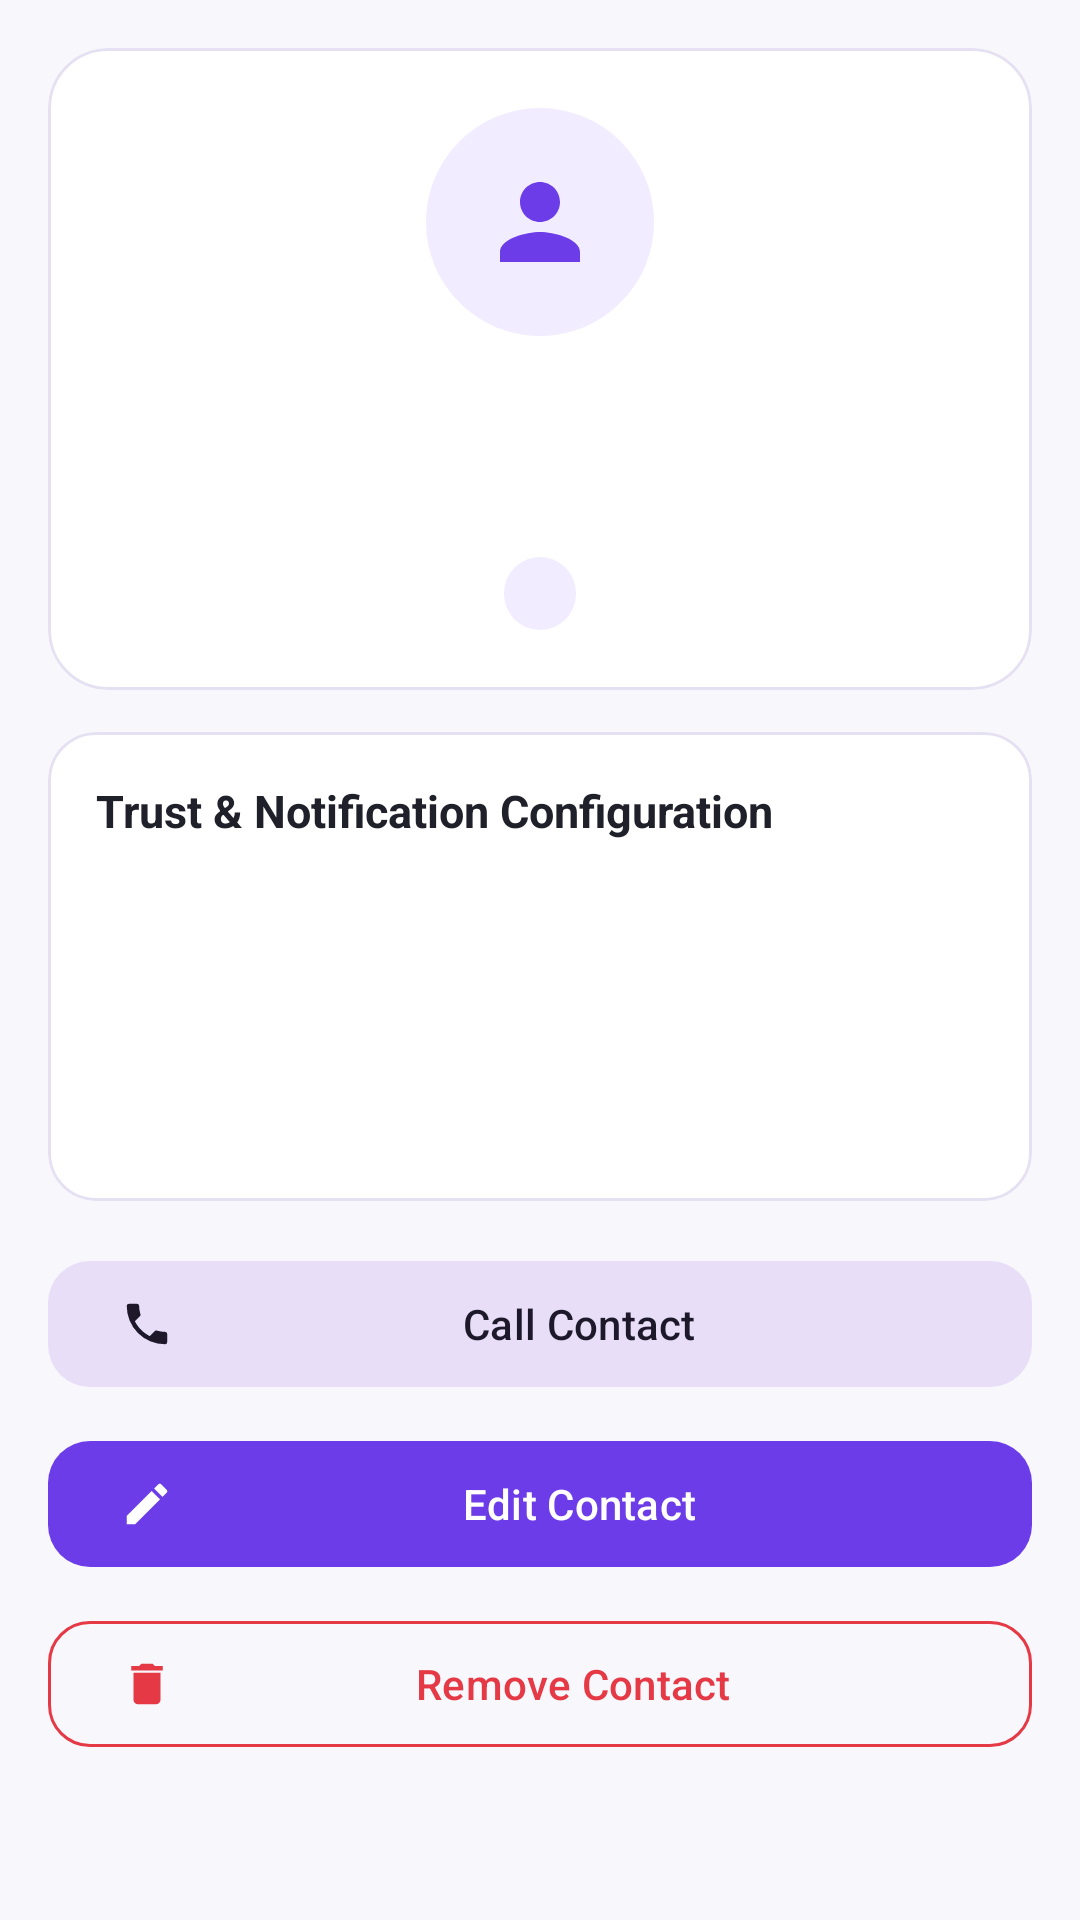

This screen was rendered from an Android layout file. Write that file and the resources it references.
<!-- AndroidManifest.xml: application theme Theme.SafeMe -->
<!-- res/layout/fragment_contact_detail.xml -->
<?xml version="1.0" encoding="utf-8"?>
<ScrollView xmlns:android="http://schemas.android.com/apk/res/android"
    xmlns:app="http://schemas.android.com/apk/res-auto"
    android:layout_width="match_parent"
    android:layout_height="match_parent"
    android:background="@color/safeme_background"
    android:fillViewport="true">

    <LinearLayout
        android:layout_width="match_parent"
        android:layout_height="wrap_content"
        android:orientation="vertical"
        android:padding="16dp">

        <com.google.android.material.card.MaterialCardView
            android:layout_width="match_parent"
            android:layout_height="wrap_content"
            app:cardBackgroundColor="@color/safeme_surface"
            app:cardCornerRadius="20dp"
            app:strokeColor="@color/safeme_border"
            app:strokeWidth="1dp">

            <LinearLayout
                android:layout_width="match_parent"
                android:layout_height="wrap_content"
                android:gravity="center_horizontal"
                android:orientation="vertical"
                android:padding="20dp">

                <ImageView
                    android:layout_width="76dp"
                    android:layout_height="76dp"
                    android:background="@drawable/bg_circle_lavender"
                    android:contentDescription="Contact profile"
                    android:padding="18dp"
                    android:src="@drawable/ic_profile"
                    app:tint="@color/safeme_primary" />

                <TextView
                    android:id="@+id/tvDetailName"
                    android:layout_width="wrap_content"
                    android:layout_height="wrap_content"
                    android:layout_marginTop="12dp"
                    android:textColor="@color/safeme_text_main"
                    android:textSize="22sp"
                    android:textStyle="bold" />

                <TextView
                    android:id="@+id/tvDetailPhone"
                    android:layout_width="wrap_content"
                    android:layout_height="wrap_content"
                    android:layout_marginTop="4dp"
                    android:textColor="@color/safeme_text_secondary"
                    android:textSize="15sp" />

                <TextView
                    android:id="@+id/tvDetailRelation"
                    android:layout_width="wrap_content"
                    android:layout_height="wrap_content"
                    android:layout_marginTop="8dp"
                    android:background="@drawable/bg_pill_lavender"
                    android:paddingHorizontal="12dp"
                    android:paddingVertical="4dp"
                    android:textColor="@color/safeme_deep_purple"
                    android:textSize="12sp"
                    android:textStyle="bold" />
            </LinearLayout>
        </com.google.android.material.card.MaterialCardView>

        <com.google.android.material.card.MaterialCardView
            android:layout_width="match_parent"
            android:layout_height="wrap_content"
            android:layout_marginTop="14dp"
            app:cardBackgroundColor="@color/safeme_surface"
            app:cardCornerRadius="16dp"
            app:strokeColor="@color/safeme_border"
            app:strokeWidth="1dp">

            <LinearLayout
                android:layout_width="match_parent"
                android:layout_height="wrap_content"
                android:orientation="vertical"
                android:padding="16dp">

                <TextView
                    android:layout_width="wrap_content"
                    android:layout_height="wrap_content"
                    android:text="Trust &amp; Notification Configuration"
                    android:textColor="@color/safeme_text_main"
                    android:textSize="15sp"
                    android:textStyle="bold" />

                <TextView
                    android:id="@+id/tvDetailType"
                    android:layout_width="match_parent"
                    android:layout_height="wrap_content"
                    android:layout_marginTop="10dp"
                    android:textColor="@color/safeme_text_main"
                    android:textSize="14sp" />

                <TextView
                    android:id="@+id/tvDetailVerification"
                    android:layout_width="match_parent"
                    android:layout_height="wrap_content"
                    android:layout_marginTop="6dp"
                    android:textColor="@color/safeme_text_secondary"
                    android:textSize="14sp" />

                <TextView
                    android:id="@+id/tvDetailPriority"
                    android:layout_width="match_parent"
                    android:layout_height="wrap_content"
                    android:layout_marginTop="6dp"
                    android:textColor="@color/safeme_text_secondary"
                    android:textSize="14sp" />

                <TextView
                    android:id="@+id/tvDetailPrefs"
                    android:layout_width="match_parent"
                    android:layout_height="wrap_content"
                    android:layout_marginTop="6dp"
                    android:textColor="@color/safeme_text_secondary"
                    android:textSize="14sp" />
            </LinearLayout>
        </com.google.android.material.card.MaterialCardView>

        <com.google.android.material.button.MaterialButton
            android:id="@+id/btnDetailCall"
            style="@style/Widget.Material3.Button.TonalButton"
            android:layout_width="match_parent"
            android:layout_height="50dp"
            android:layout_marginTop="16dp"
            android:text="Call Contact"
            android:textAllCaps="false"
            app:cornerRadius="14dp"
            app:icon="@drawable/ic_phone" />

        <com.google.android.material.button.MaterialButton
            android:id="@+id/btnDetailEdit"
            android:layout_width="match_parent"
            android:layout_height="50dp"
            android:layout_marginTop="10dp"
            android:text="Edit Contact"
            android:textAllCaps="false"
            app:cornerRadius="14dp"
            app:icon="@drawable/ic_edit" />

        <com.google.android.material.button.MaterialButton
            android:id="@+id/btnDetailRemove"
            style="@style/Widget.Material3.Button.OutlinedButton"
            android:layout_width="match_parent"
            android:layout_height="50dp"
            android:layout_marginTop="10dp"
            android:text="Remove Contact"
            android:textAllCaps="false"
            android:textColor="@color/safeme_emergency_red"
            app:cornerRadius="14dp"
            app:icon="@drawable/ic_delete"
            app:iconTint="@color/safeme_emergency_red"
            app:strokeColor="@color/safeme_emergency_red" />

    </LinearLayout>
</ScrollView>
<!-- resources referenced by this layout -->
<resources>
  <color name="safeme_background">#F8F7FC</color>
  <color name="safeme_border">#E5E1F2</color>
  <color name="safeme_deep_purple">#402080</color>
  <color name="safeme_emergency_red">#E53945</color>
  <color name="safeme_primary">#6C3CE9</color>
  <color name="safeme_surface">#FFFFFF</color>
  <color name="safeme_text_main">#20202A</color>
  <color name="safeme_text_secondary">#777586</color>
  <!-- drawable bg_circle_lavender (drawable) -->
  <?xml version="1.0" encoding="utf-8"?>
  <shape xmlns:android="http://schemas.android.com/apk/res/android"
      android:shape="oval">
      <solid android:color="@color/safeme_light_lavender" />
  </shape>
  <!-- drawable bg_pill_lavender (drawable) -->
  <?xml version="1.0" encoding="utf-8"?>
  <shape xmlns:android="http://schemas.android.com/apk/res/android"
      android:shape="rectangle">
      <solid android:color="@color/safeme_light_lavender" />
      <corners android:radius="12dp" />
  </shape>
  <!-- drawable ic_delete (drawable) -->
  <vector xmlns:android="http://schemas.android.com/apk/res/android" android:width="24dp" android:height="24dp" android:viewportWidth="24" android:viewportHeight="24">
      <path android:fillColor="#FF000000" android:pathData="M6,19A2,2 0 0,0 8,21H16A2,2 0 0,0 18,19V7H6V19ZM19,4H15.5L14.5,3H9.5L8.5,4H5V6H19V4Z"/>
  </vector>
  <!-- drawable ic_edit (drawable) -->
  <vector xmlns:android="http://schemas.android.com/apk/res/android" android:width="24dp" android:height="24dp" android:viewportWidth="24" android:viewportHeight="24">
      <path android:fillColor="#FF000000" android:pathData="M3,17.25V21H6.75L17.81,9.94L14.06,6.19L3,17.25ZM20.71,7.04C21.1,6.65 21.1,6.02 20.71,5.63L18.37,3.29C17.98,2.9 17.35,2.9 16.96,3.29L15.13,5.12L18.88,8.87L20.71,7.04Z"/>
  </vector>
  <!-- drawable ic_phone (drawable) -->
  <vector xmlns:android="http://schemas.android.com/apk/res/android" android:width="24dp" android:height="24dp" android:viewportWidth="24" android:viewportHeight="24">
      <path android:fillColor="#FF000000" android:pathData="M6.62,10.79C8.06,13.62 10.38,15.94 13.21,17.38L15.41,15.18C15.69,14.9 16.08,14.82 16.43,14.93C17.55,15.3 18.75,15.5 20,15.5A1,1 0 0,1 21,16.5V20A1,1 0 0,1 20,21A17,17 0 0,1 3,4A1,1 0 0,1 4,3H7.5A1,1 0 0,1 8.5,4C8.5,5.25 8.7,6.45 9.07,7.57C9.18,7.92 9.1,8.31 8.82,8.59L6.62,10.79Z"/>
  </vector>
  <!-- drawable ic_profile (drawable) -->
  <vector xmlns:android="http://schemas.android.com/apk/res/android" android:width="24dp" android:height="24dp" android:viewportWidth="24" android:viewportHeight="24">
      <path android:fillColor="#FF000000" android:pathData="M12,12C14.21,12 16,10.21 16,8C16,5.79 14.21,4 12,4C9.79,4 8,5.79 8,8C8,10.21 9.79,12 12,12ZM12,14C9.33,14 4,15.34 4,18V20H20V18C20,15.34 14.67,14 12,14Z"/>
  </vector>
  <color name="safeme_light_lavender">#F1ECFF</color>
  <color name="safeme_white">#FFFFFF</color>
</resources>
